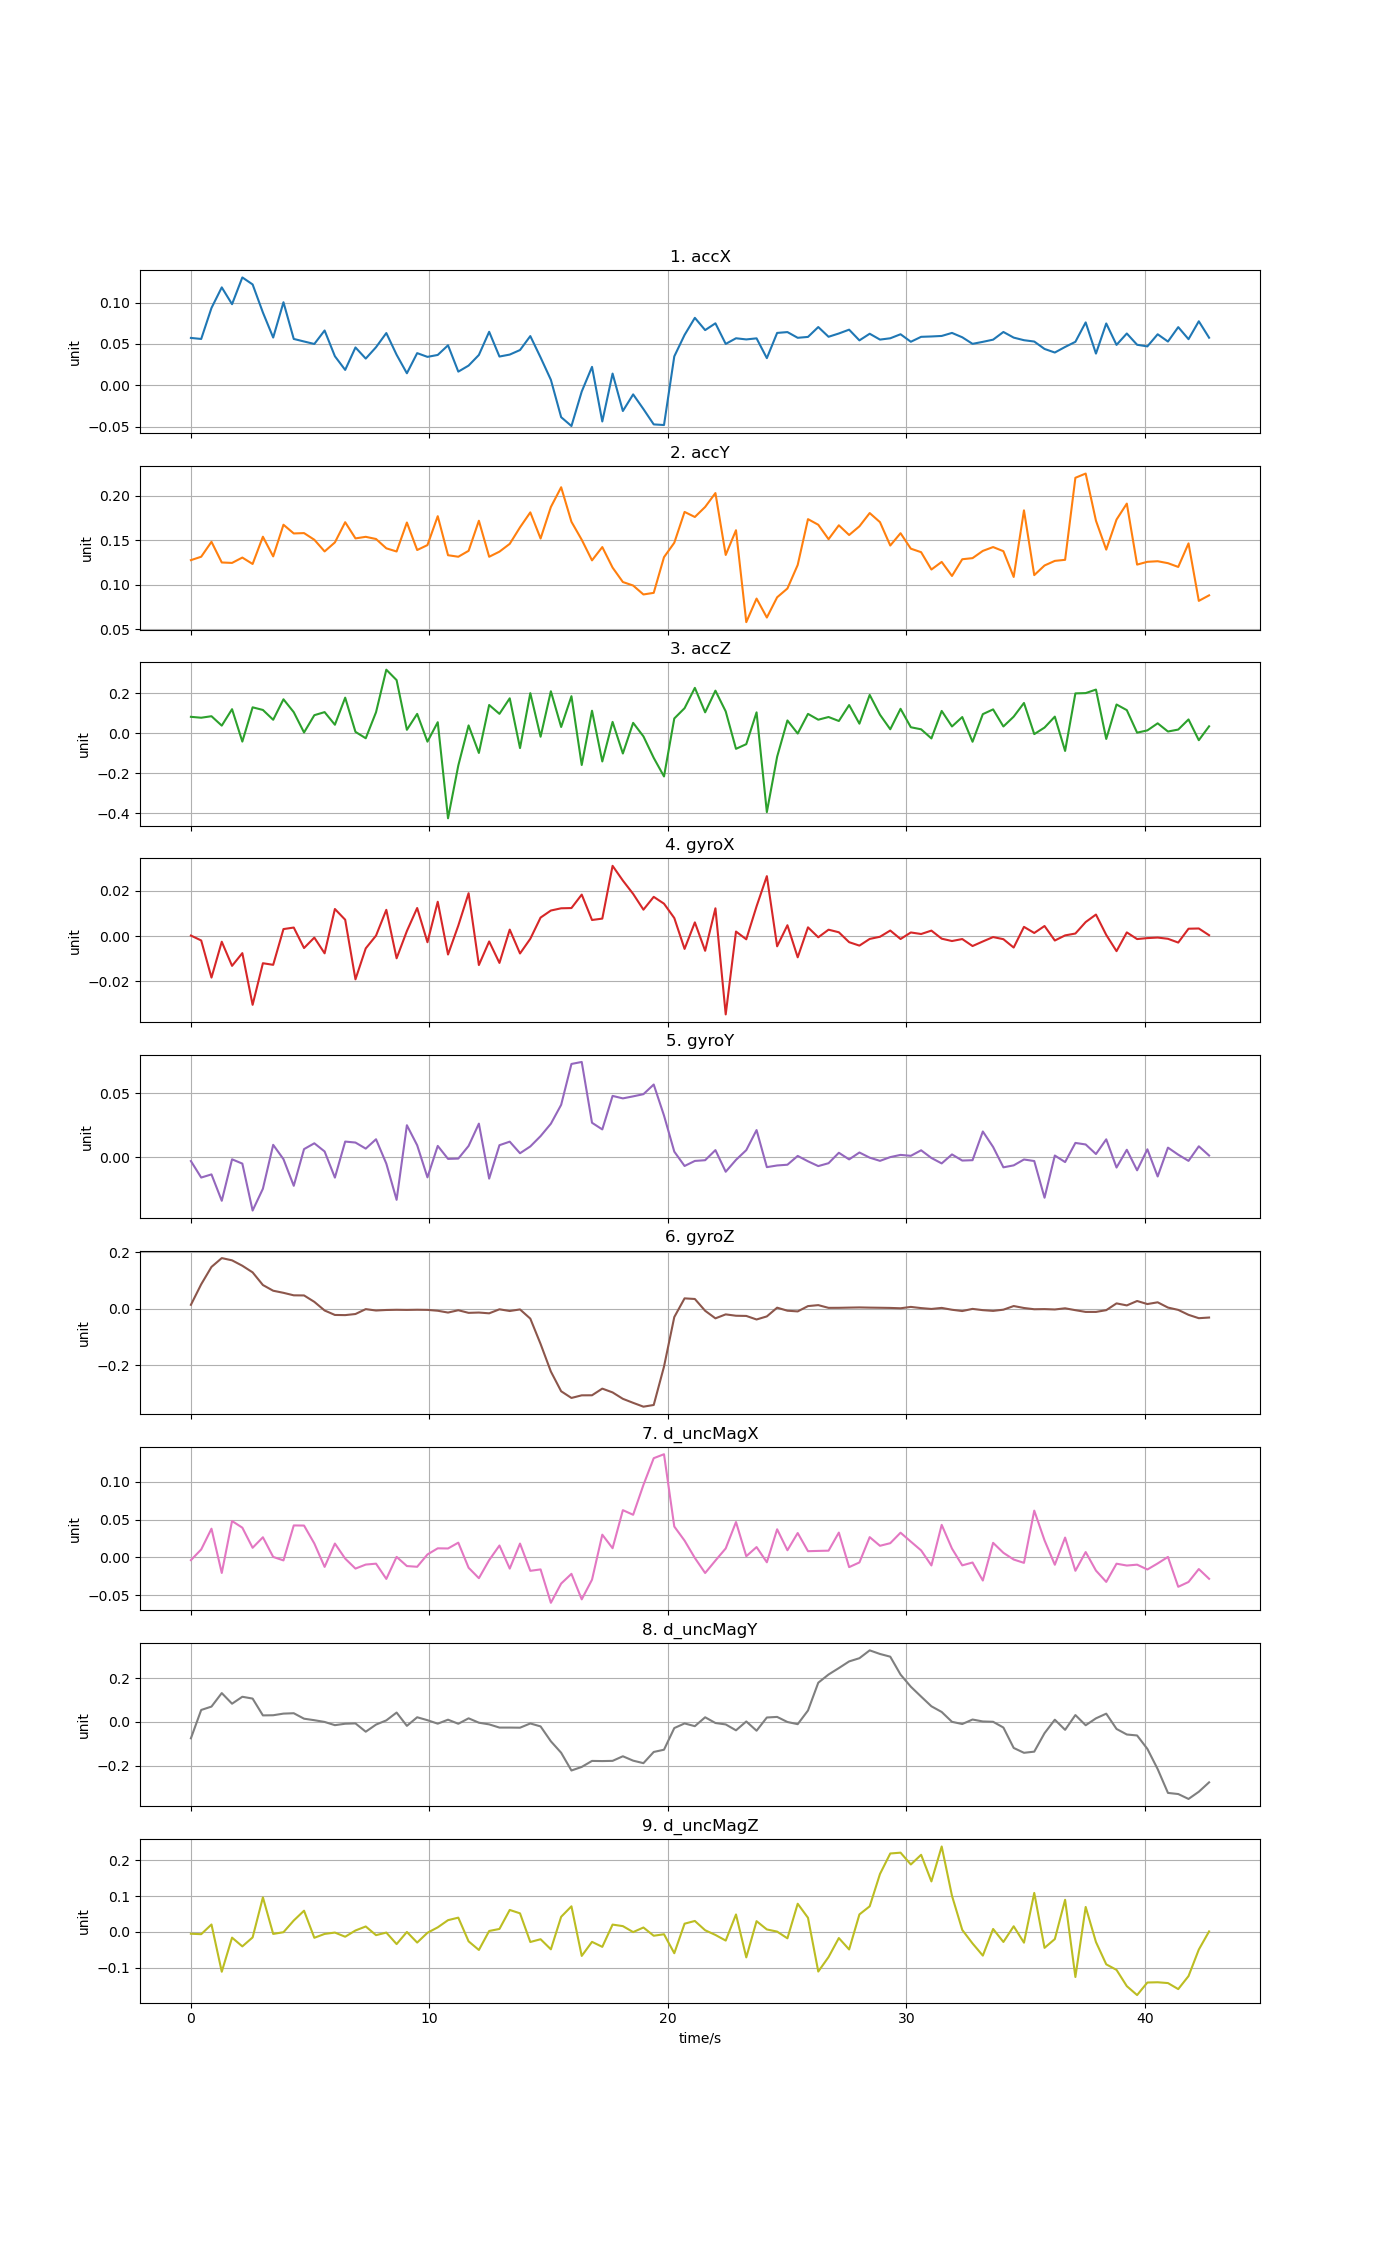

Source data for this figure (header and first rows):
time, accX, accY, accZ, gyroX, gyroY, gyroZ, d_uncMagX, d_uncMagY, d_uncMagZ
0, 0.05735, 0.1275, 0.08144, 0.0002705, -0.003174, 0.01371, -0.003514, -0.07446, -0.0054
0.4312, 0.05609, 0.1313, 0.07697, -0.001911, -0.0161, 0.08647, 0.01058, 0.05491, -0.006687
0.8624, 0.09362, 0.1481, 0.08451, -0.01834, -0.01362, 0.1481, 0.03807, 0.07032, 0.02047
1.294, 0.1186, 0.1249, 0.03747, -0.002472, -0.03429, 0.1794, -0.02048, 0.1319, -0.1119
1.725, 0.09818, 0.1244, 0.1196, -0.01315, -0.001805, 0.1714, 0.04824, 0.08349, -0.01633
2.156, 0.1306, 0.1304, -0.0423, -0.007518, -0.005165, 0.1523, 0.03942, 0.1152, -0.04086
2.587, 0.1221, 0.1232, 0.129, -0.03041, -0.04194, 0.1288, 0.01282, 0.1068, -0.01571
3.018, 0.08814, 0.1538, 0.1158, -0.01199, -0.02484, 0.08387, 0.02672, 0.03014, 0.09646
3.45, 0.0578, 0.1317, 0.06668, -0.01269, 0.009545, 0.06367, 0.0007384, 0.03081, -0.005939
3.881, 0.1005, 0.1673, 0.1691, 0.00313, -0.0017, 0.05622, -0.003867, 0.03827, -0.001104
4.312, 0.05612, 0.1575, 0.1046, 0.003809, -0.02255, 0.04737, 0.04238, 0.04001, 0.03167
4.743, 0.05303, 0.1579, 0.003154, -0.00526, 0.006187, 0.04697, 0.04222, 0.01508, 0.05911
5.174, 0.05003, 0.1504, 0.08962, -0.0006395, 0.01075, 0.02423, 0.0185, 0.008191, -0.01674
5.606, 0.06636, 0.1373, 0.105, -0.007609, 0.004349, -0.006388, -0.01245, 0.0002593, -0.005969
6.037, 0.03518, 0.1474, 0.04185, 0.01202, -0.01613, -0.02225, 0.01842, -0.01447, -0.00215
6.468, 0.01862, 0.1701, 0.1772, 0.00727, 0.0121, -0.02282, -0.001473, -0.00793, -0.01382
6.899, 0.04581, 0.1519, 0.006315, -0.01912, 0.01133, -0.01892, -0.01469, -0.006454, 0.003688
7.33, 0.03234, 0.1537, -0.02569, -0.005407, 0.006583, -0.001597, -0.00937, -0.04428, 0.01492
7.762, 0.04611, 0.1512, 0.1046, 0.0002383, 0.0139, -0.006479, -0.008181, -0.01182, -0.009365
8.193, 0.06326, 0.1408, 0.317, 0.01165, -0.005182, -0.004627, -0.02836, 0.007358, -0.002179
8.624, 0.03698, 0.1372, 0.2649, -0.009804, -0.03355, -0.003921, 0.0007974, 0.04306, -0.03444
9.055, 0.01454, 0.1698, 0.0166, 0.002257, 0.0249, -0.004358, -0.01134, -0.01763, -0.0003764
9.486, 0.03894, 0.1389, 0.09614, 0.01246, 0.009209, -0.003763, -0.01229, 0.02158, -0.03015
9.918, 0.03442, 0.1444, -0.04268, -0.002693, -0.01594, -0.004245, 0.003994, 0.008215, -0.002757
10.35, 0.03674, 0.1769, 0.05458, 0.01524, 0.008704, -0.007309, 0.01212, -0.007659, 0.01251
10.78, 0.04842, 0.133, -0.4255, -0.008132, -0.001463, -0.01378, 0.01192, 0.01054, 0.0326
11.21, 0.01653, 0.1313, -0.1616, 0.004677, -0.001231, -0.005481, 0.0196, -0.008056, 0.03965
11.64, 0.02386, 0.138, 0.03849, 0.01902, 0.008673, -0.01481, -0.01358, 0.01683, -0.0267
12.07, 0.03673, 0.1717, -0.09907, -0.01279, 0.02615, -0.01367, -0.02741, -0.003199, -0.05092
12.5, 0.06477, 0.1313, 0.1406, -0.002351, -0.01693, -0.01646, -0.003482, -0.01089, 0.002326
12.94, 0.03481, 0.137, 0.09639, -0.01186, 0.00926, -0.002204, 0.01583, -0.02547, 0.007981
13.37, 0.03718, 0.1458, 0.174, 0.0029, 0.01203, -0.008238, -0.0147, -0.02547, 0.06123
13.8, 0.04267, 0.1644, -0.07472, -0.007675, 0.002952, -0.002673, 0.0184, -0.02599, 0.05173
14.23, 0.05959, 0.1811, 0.1998, -0.001167, 0.008275, -0.03522, -0.01764, -0.006665, -0.02855
14.66, 0.03369, 0.1518, -0.01802, 0.008231, 0.01638, -0.1251, -0.01577, -0.02016, -0.02081
15.09, 0.006668, 0.1872, 0.2092, 0.01134, 0.02608, -0.2228, -0.05994, -0.08809, -0.04906
15.52, -0.03862, 0.2094, 0.03067, 0.01233, 0.04089, -0.2929, -0.03448, -0.1404, 0.04202
15.95, -0.0493, 0.1706, 0.1846, 0.01244, 0.0729, -0.3165, -0.02163, -0.2213, 0.07141
16.39, -0.007548, 0.1504, -0.1591, 0.0184, 0.07447, -0.3072, -0.05538, -0.205, -0.06755
16.82, 0.0223, 0.1272, 0.112, 0.007153, 0.02682, -0.3071, -0.02937, -0.1776, -0.02815
17.25, -0.04382, 0.1422, -0.1416, 0.007768, 0.02162, -0.2834, 0.03015, -0.1783, -0.04213
17.68, 0.0142, 0.1191, 0.0561, 0.03114, 0.04788, -0.2969, 0.01222, -0.1774, 0.0202
18.11, -0.03114, 0.1029, -0.1019, 0.02461, 0.04593, -0.3196, 0.06259, -0.1564, 0.01591
18.54, -0.01101, 0.09899, 0.05132, 0.01871, 0.04753, -0.3339, 0.05647, -0.1765, -0.0007968
18.97, -0.02879, 0.08896, -0.01627, 0.01173, 0.04923, -0.3475, 0.09598, -0.1879, 0.01204
19.4, -0.04734, 0.09077, -0.1236, 0.0174, 0.05679, -0.3415, 0.1313, -0.1367, -0.01103
19.84, -0.04811, 0.1309, -0.2165, 0.01438, 0.03249, -0.2054, 0.1366, -0.1265, -0.006832
20.27, 0.03501, 0.147, 0.07321, 0.008022, 0.004227, -0.02968, 0.04095, -0.0277, -0.06002
20.7, 0.06099, 0.1817, 0.1246, -0.005645, -0.007027, 0.03661, 0.0223, -0.006578, 0.02274
21.13, 0.08166, 0.176, 0.2262, 0.006095, -0.003074, 0.03437, -0.0006327, -0.01905, 0.03037
21.56, 0.06683, 0.1872, 0.1039, -0.006485, -0.002502, -0.007439, -0.02056, 0.02152, 0.004347
21.99, 0.07505, 0.2028, 0.2123, 0.01232, 0.005398, -0.03424, -0.004077, -0.004599, -0.008808
22.42, 0.05009, 0.1333, 0.1085, -0.03465, -0.01155, -0.0202, 0.01198, -0.01112, -0.02458
22.85, 0.05693, 0.1611, -0.07846, 0.002041, -0.002232, -0.02502, 0.04689, -0.03799, 0.04858
23.28, 0.05554, 0.05787, -0.05509, -0.00139, 0.005393, -0.02572, 0.001664, 0.002441, -0.07167
23.72, 0.05684, 0.08434, 0.1038, 0.01319, 0.0211, -0.03829, 0.01376, -0.03975, 0.0298
24.15, 0.03288, 0.06305, -0.3946, 0.02657, -0.007936, -0.02737, -0.006368, 0.02053, 0.006603
24.58, 0.06341, 0.08579, -0.118, -0.004499, -0.006627, 0.003547, 0.03728, 0.02319, 0.000563
25.01, 0.06443, 0.09567, 0.06339, 0.004833, -0.006043, -0.007175, 0.00956, -2.84602e-05, -0.01832
25.44, 0.05751, 0.1221, -0.002057, -0.009373, 0.0008508, -0.009672, 0.03234, -0.009933, 0.07861
... 40 more rows
